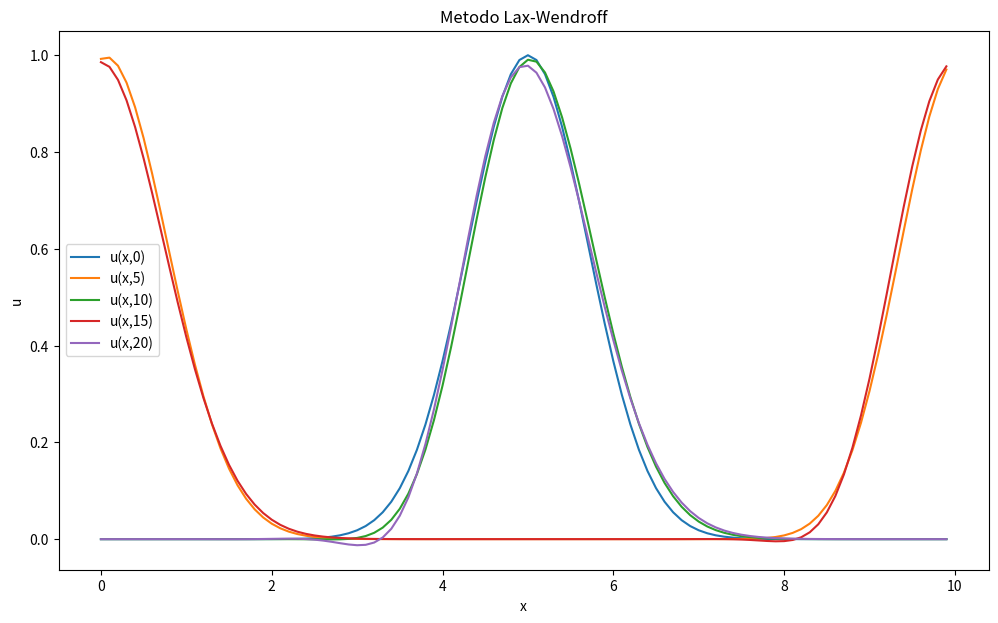
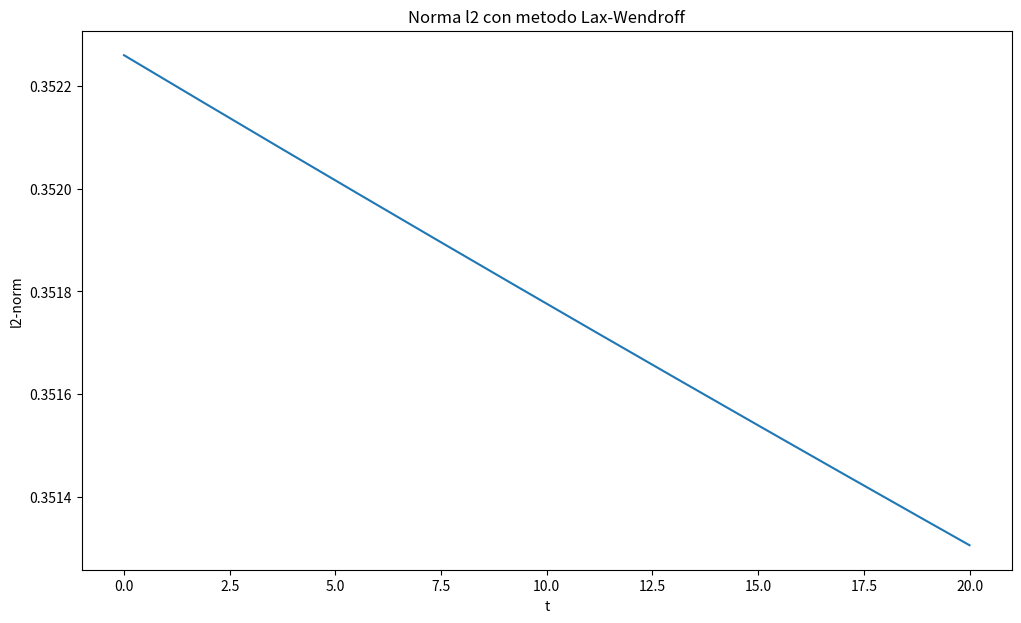
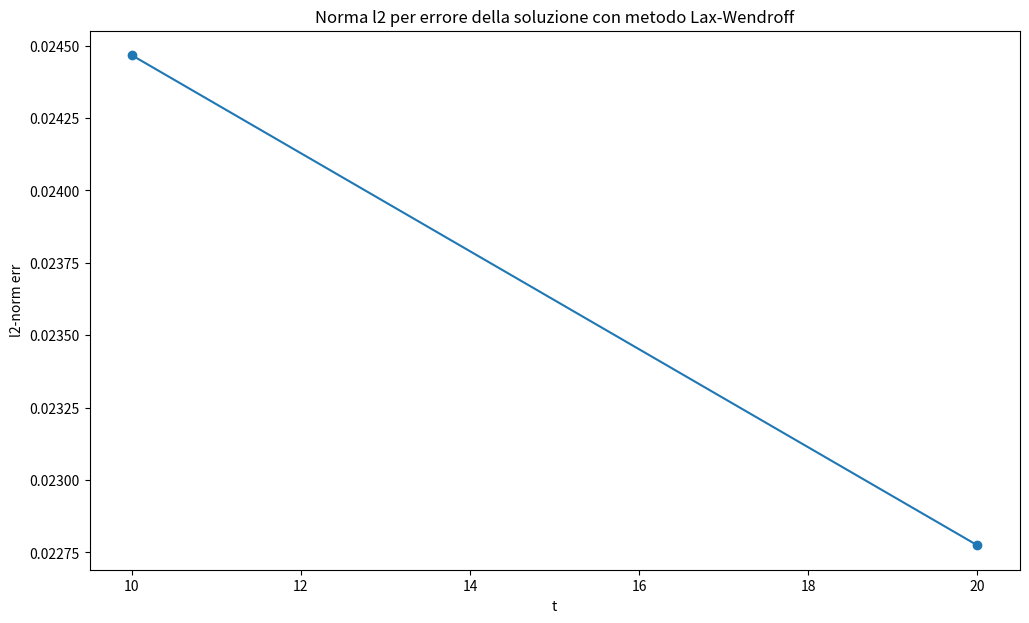

The matplotlib source for these figures, in order:
import numpy as np
import matplotlib.pyplot as plt
from numpy import linalg as LA

#VALORI DI INPUT ---------------------------------
a=1
x0=5
L=10
J=101
cf= 0.5
u = []
un,un2,norme = [],[],[]
err=[]
deltax= L/(J-1)
deltat= (deltax * cf)/a

#FUNZIONI-----------------------------------------
def gaussian(a, b):
    return np.exp(-np.power(a-b,2))

def laxwendroff(*x):
    y = []
    for j in range(0,len(x)):
        if j==0:
            umin=-1
            umax=j+1
        else:  
            if j==J-2:
                umin=j-1
                umax=0
            else:
                umin=j-1
                umax=j+1
        val= x[j]-(((a*deltat)/(2*deltax))*(x[umax]-x[umin]))+((np.power(a,2)*np.power(deltat,2))/(2*np.power(deltax,2)))*(x[umax]-(2*x[j])+x[umin])
        y.append(val)
    return y

def norma(*y):
    return LA.norm(y)/np.sqrt(J)
#--------------------------------------------------
x_val= np.arange(0,L,deltax)    #calcolo vettore x

fig1=plt.figure(1)
for i in x_val:
    u.append(gaussian(i,x0))    #calcolo vettore u
plt.plot(x_val,u, label='u(x,0)')
un = laxwendroff(*u)            #secondo u

permitted_times = {
    100:5,
    200:10,
    300:15,
    400:20
}
#tutti gli altri u
for i,n in enumerate(np.arange(0,20+deltat,deltat)):
    un2 = laxwendroff(*un)
    norme.append(norma(*un2))
    if i in permitted_times.keys():
        if i == 200 or i == 400: err.append(norma(un2 - gaussian(x_val,x0))) 
        plt.plot(x_val,un2,label='u(x,'+ str(permitted_times[i]) +')')         
    un = un2
plt.legend(loc=0)
plt.xlabel('x')
plt.ylabel('u')
plt.title('Metodo Lax-Wendroff')
fig1.set_size_inches(12,7)
plt.savefig("4_lax-wendroff.png", dpi=100)

fig2=plt.figure(2)
plt.plot(np.arange(0,20+deltat,deltat),norme)
plt.title('Norma l2 con metodo Lax-Wendroff')
plt.xlabel('t')
plt.ylabel('l2-norm')
fig2.set_size_inches(12,7)
plt.savefig("4_normewendroff.png", dpi=100)

fig3=plt.figure(3)
permitted_times = {
    200:10,
    400:20
}
plt.plot(list(permitted_times.values()),err,'o-')
plt.title('Norma l2 per errore della soluzione con metodo Lax-Wendroff')
plt.xlabel('t')
plt.ylabel('l2-norm err')
fig3.set_size_inches(12,7)
plt.savefig('4_err.png', dpi=100)